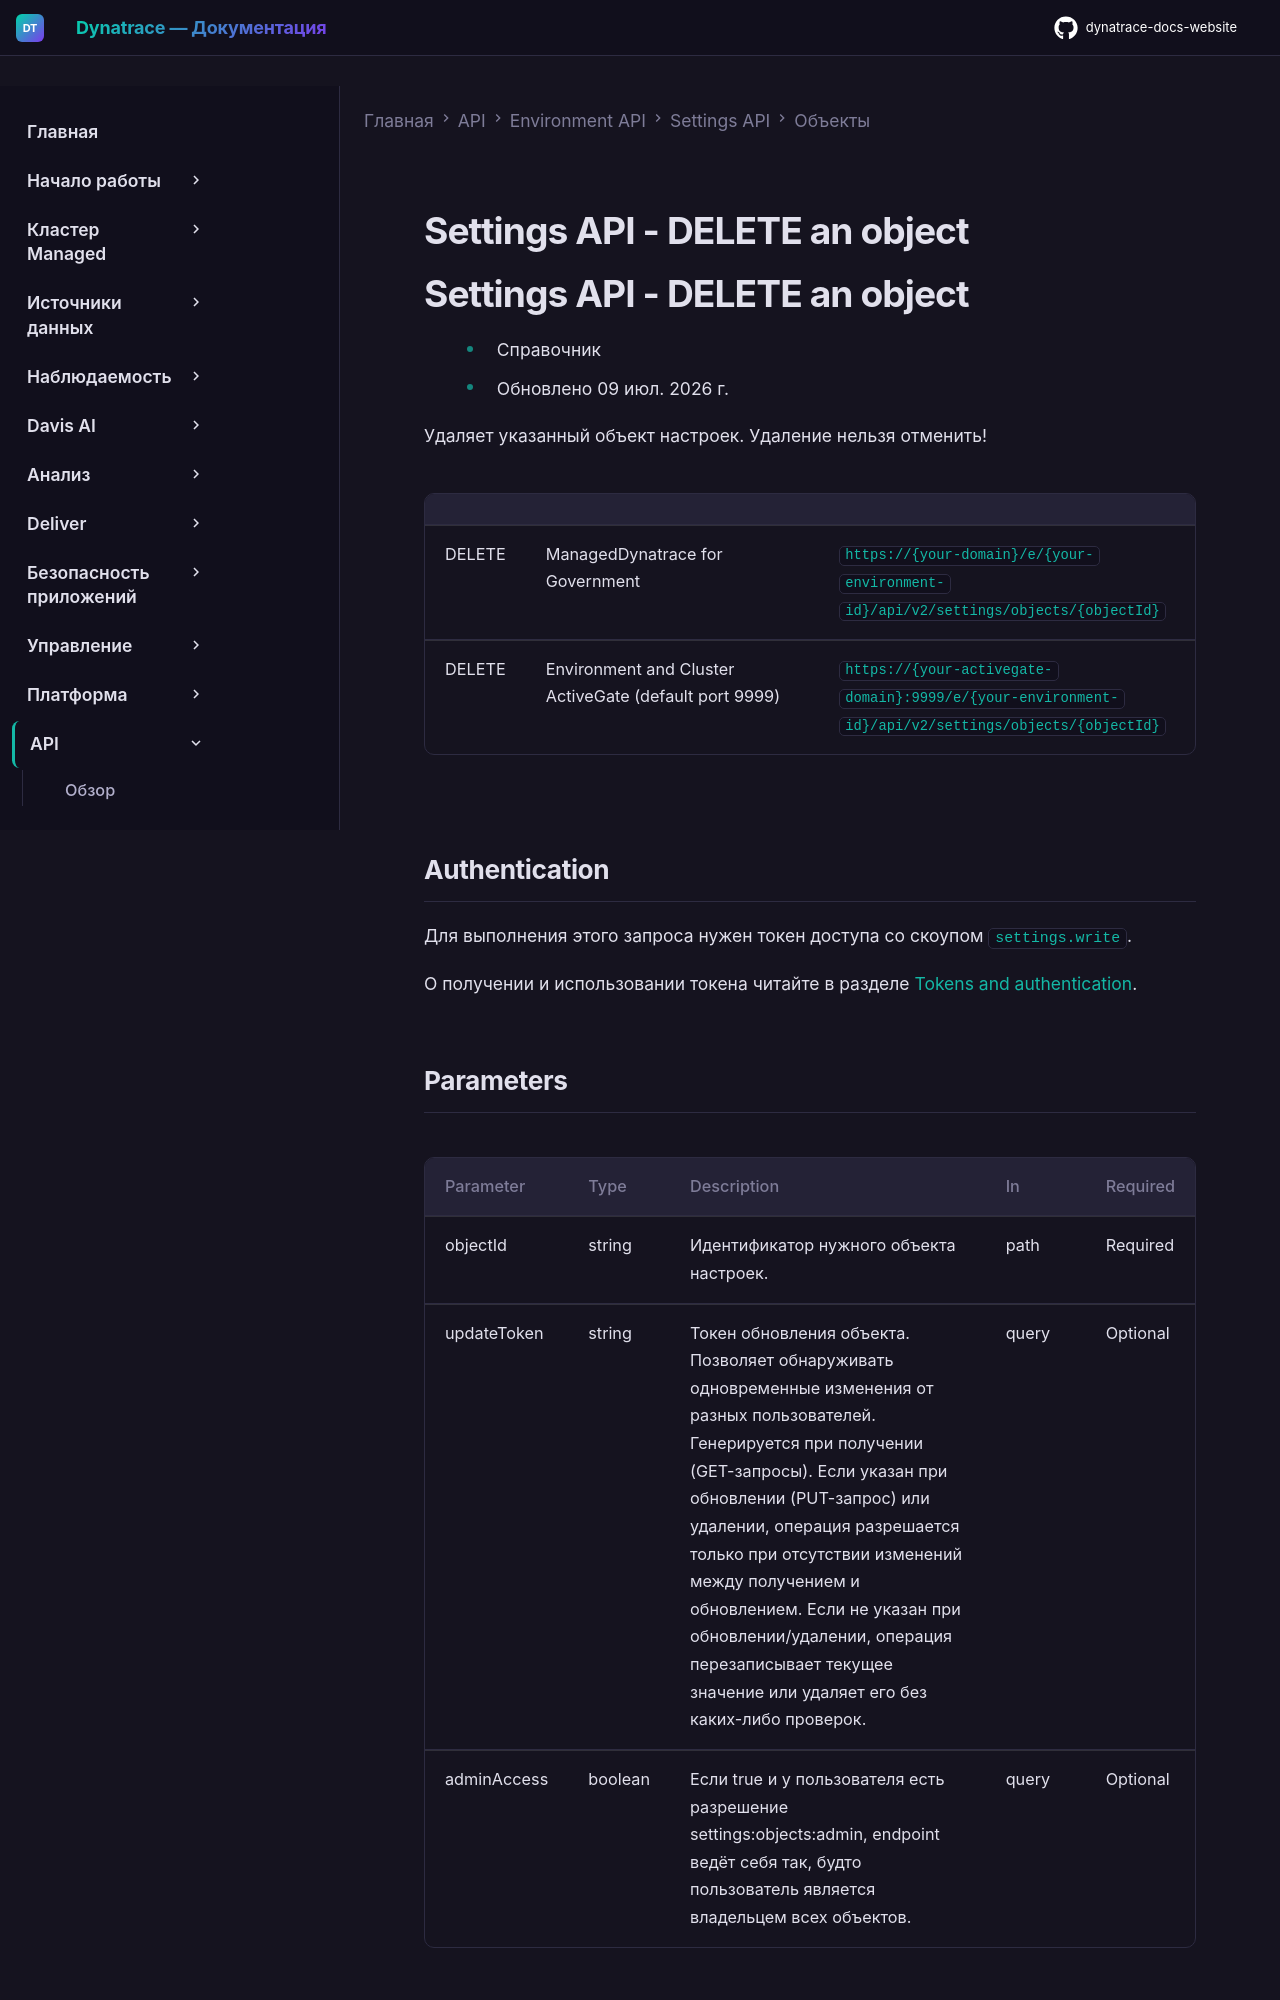

repository: Yerkebulan-Ardabayev/dynatrace-docs-website · page: managed-ru/dynatrace-api/environment-api/settings/objects/del-object/index.html · generator: mkdocs

---
title: Settings API - DELETE an object
source: https://docs.dynatrace.com/managed/dynatrace-api/environment-api/settings/objects/del-object
---

# Settings API - DELETE an object

# Settings API - DELETE an object

* Справочник
* Обновлено 09 июл. 2026 г.

Удаляет указанный объект настроек. Удаление нельзя отменить!

|  |  |  |
| --- | --- | --- |
| DELETE | ManagedDynatrace for Government | `https://{your-domain}/e/{your-environment-id}/api/v2/settings/objects/{objectId}` |
| DELETE | Environment and Cluster ActiveGate (default port 9999) | `https://{your-activegate-domain}:9999/e/{your-environment-id}/api/v2/settings/objects/{objectId}` |

## Authentication

Для выполнения этого запроса нужен токен доступа со скоупом `settings.write`.

О получении и использовании токена читайте в разделе [Tokens and authentication](/managed/discover-dynatrace/references/dynatrace-api/basics/dynatrace-api-authentication).
